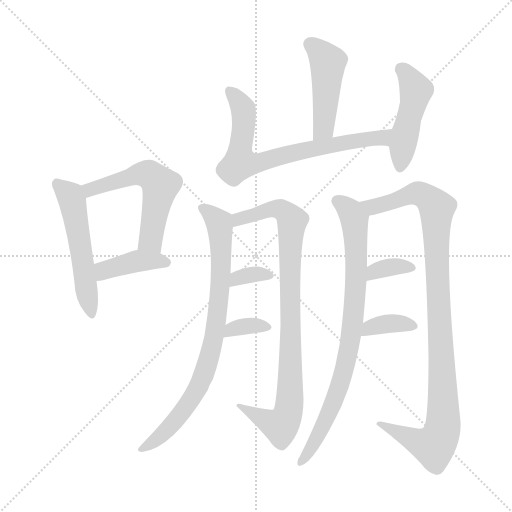
t = 0.00 s
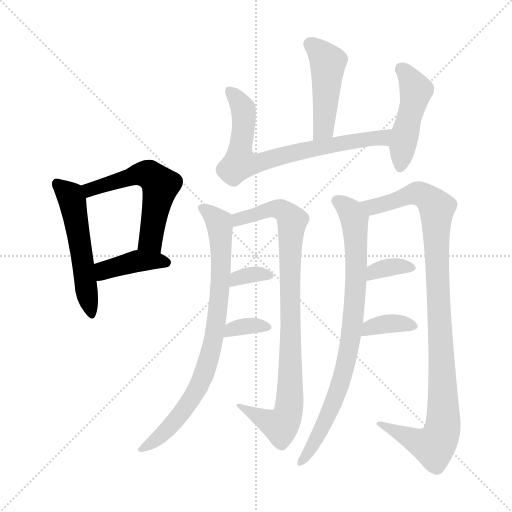
t = 2.01 s
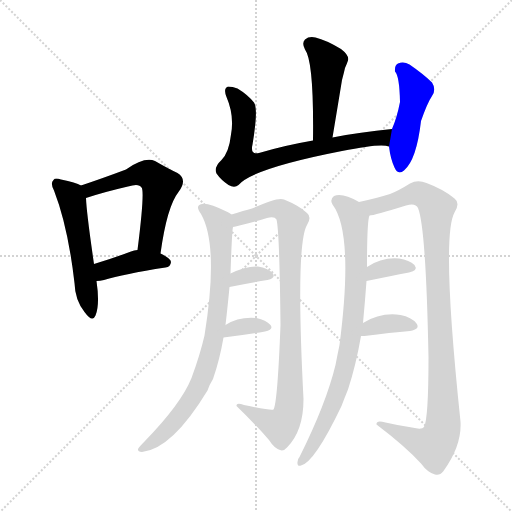
t = 4.01 s
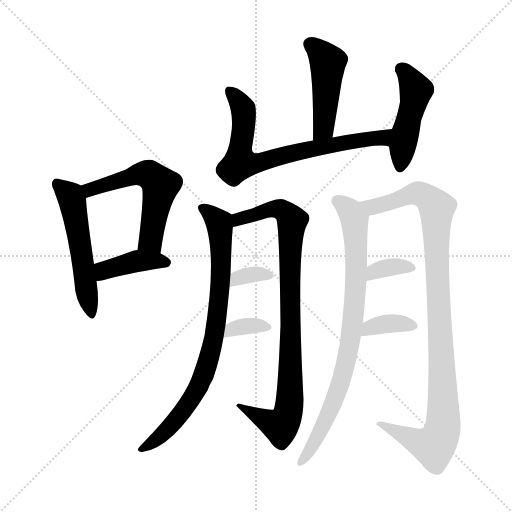
t = 6.02 s
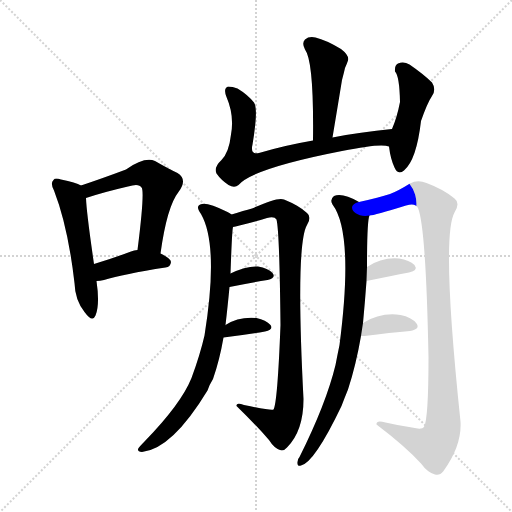
t = 8.02 s
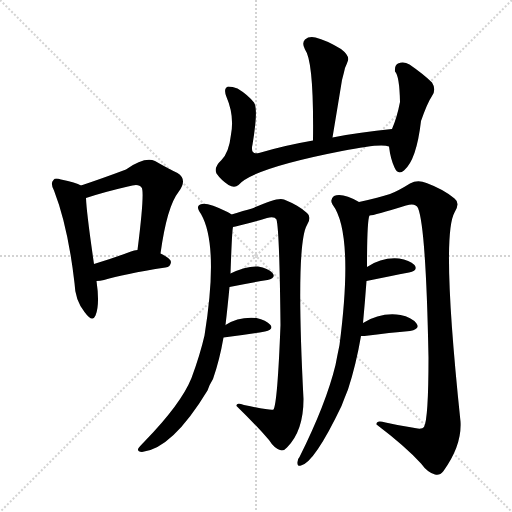
t = 10.03 s

The animated SVG that drew these frames (rendered in a browser with its animation timeline set to each time). Animation: 14 CSS @keyframes rules; one cycle of 10.03 s.

<svg version="1.1" viewBox="0 0 1024 1024" xmlns="http://www.w3.org/2000/svg">
  <g stroke="lightgray" stroke-dasharray="1,1" stroke-width="1" transform="scale(4, 4)">
    <line x1="0" y1="0" x2="256" y2="256"></line>
    <line x1="256" y1="0" x2="0" y2="256"></line>
    <line x1="128" y1="0" x2="128" y2="256"></line>
    <line x1="0" y1="128" x2="256" y2="128"></line>
  </g>
<g transform="scale(1, -1) translate(0, -900)">
   <style type="text/css">
    @keyframes keyframes0 {
      from {
       stroke: blue;
       stroke-dashoffset: 527;
       stroke-width: 128;
       }
       63% {
       animation-timing-function: step-end;
       stroke: blue;
       stroke-dashoffset: 0;
       stroke-width: 128;
       }
       to {
       stroke: black;
       stroke-width: 1024;
       }
       }
       #make-me-a-hanzi-animation-0 {
         animation: keyframes0 0.678874s both;
         animation-delay: 0.000000s;
         animation-timing-function: linear;
       }
    @keyframes keyframes1 {
      from {
       stroke: blue;
       stroke-dashoffset: 553;
       stroke-width: 128;
       }
       64% {
       animation-timing-function: step-end;
       stroke: blue;
       stroke-dashoffset: 0;
       stroke-width: 128;
       }
       to {
       stroke: black;
       stroke-width: 1024;
       }
       }
       #make-me-a-hanzi-animation-1 {
         animation: keyframes1 0.700033s both;
         animation-delay: 0.678874s;
         animation-timing-function: linear;
       }
    @keyframes keyframes2 {
      from {
       stroke: blue;
       stroke-dashoffset: 398;
       stroke-width: 128;
       }
       56% {
       animation-timing-function: step-end;
       stroke: blue;
       stroke-dashoffset: 0;
       stroke-width: 128;
       }
       to {
       stroke: black;
       stroke-width: 1024;
       }
       }
       #make-me-a-hanzi-animation-2 {
         animation: keyframes2 0.573893s both;
         animation-delay: 1.378906s;
         animation-timing-function: linear;
       }
    @keyframes keyframes3 {
      from {
       stroke: blue;
       stroke-dashoffset: 460;
       stroke-width: 128;
       }
       60% {
       animation-timing-function: step-end;
       stroke: blue;
       stroke-dashoffset: 0;
       stroke-width: 128;
       }
       to {
       stroke: black;
       stroke-width: 1024;
       }
       }
       #make-me-a-hanzi-animation-3 {
         animation: keyframes3 0.624349s both;
         animation-delay: 1.952799s;
         animation-timing-function: linear;
       }
    @keyframes keyframes4 {
      from {
       stroke: blue;
       stroke-dashoffset: 716;
       stroke-width: 128;
       }
       70% {
       animation-timing-function: step-end;
       stroke: blue;
       stroke-dashoffset: 0;
       stroke-width: 128;
       }
       to {
       stroke: black;
       stroke-width: 1024;
       }
       }
       #make-me-a-hanzi-animation-4 {
         animation: keyframes4 0.832682s both;
         animation-delay: 2.577148s;
         animation-timing-function: linear;
       }
    @keyframes keyframes5 {
      from {
       stroke: blue;
       stroke-dashoffset: 463;
       stroke-width: 128;
       }
       60% {
       animation-timing-function: step-end;
       stroke: blue;
       stroke-dashoffset: 0;
       stroke-width: 128;
       }
       to {
       stroke: black;
       stroke-width: 1024;
       }
       }
       #make-me-a-hanzi-animation-5 {
         animation: keyframes5 0.626790s both;
         animation-delay: 3.409831s;
         animation-timing-function: linear;
       }
    @keyframes keyframes6 {
      from {
       stroke: blue;
       stroke-dashoffset: 804;
       stroke-width: 128;
       }
       72% {
       animation-timing-function: step-end;
       stroke: blue;
       stroke-dashoffset: 0;
       stroke-width: 128;
       }
       to {
       stroke: black;
       stroke-width: 1024;
       }
       }
       #make-me-a-hanzi-animation-6 {
         animation: keyframes6 0.904297s both;
         animation-delay: 4.036621s;
         animation-timing-function: linear;
       }
    @keyframes keyframes7 {
      from {
       stroke: blue;
       stroke-dashoffset: 890;
       stroke-width: 128;
       }
       74% {
       animation-timing-function: step-end;
       stroke: blue;
       stroke-dashoffset: 0;
       stroke-width: 128;
       }
       to {
       stroke: black;
       stroke-width: 1024;
       }
       }
       #make-me-a-hanzi-animation-7 {
         animation: keyframes7 0.974284s both;
         animation-delay: 4.940918s;
         animation-timing-function: linear;
       }
    @keyframes keyframes8 {
      from {
       stroke: blue;
       stroke-dashoffset: 336;
       stroke-width: 128;
       }
       52% {
       animation-timing-function: step-end;
       stroke: blue;
       stroke-dashoffset: 0;
       stroke-width: 128;
       }
       to {
       stroke: black;
       stroke-width: 1024;
       }
       }
       #make-me-a-hanzi-animation-8 {
         animation: keyframes8 0.523438s both;
         animation-delay: 5.915202s;
         animation-timing-function: linear;
       }
    @keyframes keyframes9 {
      from {
       stroke: blue;
       stroke-dashoffset: 343;
       stroke-width: 128;
       }
       53% {
       animation-timing-function: step-end;
       stroke: blue;
       stroke-dashoffset: 0;
       stroke-width: 128;
       }
       to {
       stroke: black;
       stroke-width: 1024;
       }
       }
       #make-me-a-hanzi-animation-9 {
         animation: keyframes9 0.529134s both;
         animation-delay: 6.438639s;
         animation-timing-function: linear;
       }
    @keyframes keyframes10 {
      from {
       stroke: blue;
       stroke-dashoffset: 814;
       stroke-width: 128;
       }
       73% {
       animation-timing-function: step-end;
       stroke: blue;
       stroke-dashoffset: 0;
       stroke-width: 128;
       }
       to {
       stroke: black;
       stroke-width: 1024;
       }
       }
       #make-me-a-hanzi-animation-10 {
         animation: keyframes10 0.912435s both;
         animation-delay: 6.967773s;
         animation-timing-function: linear;
       }
    @keyframes keyframes11 {
      from {
       stroke: blue;
       stroke-dashoffset: 1014;
       stroke-width: 128;
       }
       77% {
       animation-timing-function: step-end;
       stroke: blue;
       stroke-dashoffset: 0;
       stroke-width: 128;
       }
       to {
       stroke: black;
       stroke-width: 1024;
       }
       }
       #make-me-a-hanzi-animation-11 {
         animation: keyframes11 1.075195s both;
         animation-delay: 7.880208s;
         animation-timing-function: linear;
       }
    @keyframes keyframes12 {
      from {
       stroke: blue;
       stroke-dashoffset: 344;
       stroke-width: 128;
       }
       53% {
       animation-timing-function: step-end;
       stroke: blue;
       stroke-dashoffset: 0;
       stroke-width: 128;
       }
       to {
       stroke: black;
       stroke-width: 1024;
       }
       }
       #make-me-a-hanzi-animation-12 {
         animation: keyframes12 0.529948s both;
         animation-delay: 8.955404s;
         animation-timing-function: linear;
       }
    @keyframes keyframes13 {
      from {
       stroke: blue;
       stroke-dashoffset: 359;
       stroke-width: 128;
       }
       54% {
       animation-timing-function: step-end;
       stroke: blue;
       stroke-dashoffset: 0;
       stroke-width: 128;
       }
       to {
       stroke: black;
       stroke-width: 1024;
       }
       }
       #make-me-a-hanzi-animation-13 {
         animation: keyframes13 0.542155s both;
         animation-delay: 9.485352s;
         animation-timing-function: linear;
       }
</style>
<path d="M 162.0 529.0 Q 152.0 535.0 122.0 541.0 Q 110.0 545.0 107.0 540.0 Q 100.0 534.0 108.0 519.0 Q 136.0 447.0 149.0 334.0 Q 150.0 300.0 169.0 276.0 Q 185.0 254.0 191.0 269.0 Q 200.0 291.0 193.0 338.0 L 188.0 372.0 Q 173.0 475.0 172.0 504.0 C 171.0 525.0 171.0 525.0 162.0 529.0 Z" fill="lightgray"></path> 
<path d="M 321.0 393.0 Q 334.0 487.0 357.0 516.0 Q 376.0 541.0 355.0 554.0 Q 336.0 563.0 310.0 578.0 Q 289.0 587.0 252.0 561.0 Q 204.0 543.0 162.0 529.0 C 134.0 519.0 143.0 495.0 172.0 504.0 Q 208.0 516.0 256.0 527.0 Q 278.0 534.0 283.0 525.0 Q 290.0 519.0 275.0 400.0 C 271.0 370.0 317.0 363.0 321.0 393.0 Z" fill="lightgray"></path> 
<path d="M 193.0 338.0 Q 200.0 338.0 208.0 340.0 Q 247.0 352.0 331.0 365.0 Q 341.0 366.0 342.0 376.0 Q 342.0 383.0 321.0 393.0 L 275.0 400.0 Q 268.0 400.0 262.0 397.0 Q 222.0 382.0 188.0 372.0 C 159.0 363.0 163.0 336.0 193.0 338.0 Z" fill="lightgray"></path> 
<path d="M 665.0 625.0 Q 675.0 685.0 684.0 740.0 Q 688.0 755.0 690.0 764.0 Q 694.0 773.0 696.0 779.0 Q 699.0 789.0 682.0 802.0 Q 652.0 820.0 631.0 825.0 Q 618.0 828.0 610.0 821.0 Q 603.0 814.0 610.0 801.0 Q 628.0 777.0 626.0 619.0 C 626.0 589.0 660.0 595.0 665.0 625.0 Z" fill="lightgray"></path> 
<path d="M 784.0 642.0 Q 720.0 636.0 665.0 625.0 L 626.0 619.0 Q 568.0 609.0 518.0 594.0 Q 500.0 590.0 505.0 611.0 Q 517.0 683.0 508.0 695.0 Q 495.0 711.0 475.0 723.0 Q 465.0 727.0 456.0 727.0 Q 446.0 723.0 453.0 706.0 Q 469.0 669.0 462.0 631.0 Q 458.0 595.0 443.0 580.0 Q 427.0 565.0 433.0 553.0 Q 442.0 540.0 457.0 530.0 Q 469.0 523.0 477.0 530.0 Q 505.0 563.0 684.0 598.0 Q 762.0 614.0 778.0 607.0 C 808.0 603.0 814.0 645.0 784.0 642.0 Z" fill="lightgray"></path> 
<path d="M 778.0 607.0 Q 781.0 582.0 789.0 565.0 Q 796.0 549.0 808.0 559.0 Q 833.0 580.0 842.0 658.0 Q 855.0 695.0 864.0 708.0 Q 873.0 721.0 864.0 735.0 Q 848.0 751.0 819.0 771.0 Q 807.0 778.0 796.0 773.0 Q 789.0 770.0 790.0 757.0 Q 799.0 748.0 800.0 696.0 Q 794.0 665.0 784.0 642.0 L 778.0 607.0 Z" fill="lightgray"></path> 
<path d="M 451.0 250.0 Q 455.0 284.0 459.0 326.0 L 461.0 353.0 Q 464.0 440.0 466.0 446.0 C 468.0 468.0 468.0 468.0 463.0 471.0 Q 460.0 474.0 455.0 476.0 Q 416.0 495.0 404.0 492.0 Q 389.0 489.0 402.0 472.0 Q 438.0 409.0 409.0 229.0 Q 400.0 190.0 383.0 144.0 Q 362.0 92.0 289.0 17.0 Q 279.0 7.0 276.0 2.0 Q 275.0 -4.0 284.0 -4.0 Q 344.0 2.0 415.0 119.0 Q 419.0 131.0 426.0 142.0 Q 439.0 179.0 447.0 225.0 L 451.0 250.0 Z" fill="lightgray"></path> 
<path d="M 466.0 446.0 Q 470.0 447.0 479.0 449.0 Q 507.0 456.0 534.0 464.0 Q 549.0 468.0 553.0 461.0 Q 559.0 439.0 561.0 250.0 Q 555.0 94.0 547.0 81.0 Q 544.0 78.0 488.0 90.0 Q 472.0 96.0 473.0 88.0 Q 513.0 49.0 538.0 20.0 Q 548.0 4.0 560.0 0.0 Q 567.0 -3.0 574.0 5.0 Q 607.0 38.0 607.0 102.0 Q 591.0 411.0 614.0 450.0 Q 624.0 466.0 614.0 474.0 Q 598.0 489.0 568.0 501.0 Q 556.0 507.0 504.0 483.0 Q 488.0 479.0 463.0 471.0 C 434.0 462.0 437.0 439.0 466.0 446.0 Z" fill="lightgray"></path> 
<path d="M 459.0 326.0 Q 502.0 335.0 535.0 340.0 Q 553.0 344.0 545.0 354.0 Q 536.0 364.0 516.0 367.0 Q 492.0 368.0 461.0 353.0 C 434.0 340.0 430.0 320.0 459.0 326.0 Z" fill="lightgray"></path> 
<path d="M 447.0 225.0 Q 495.0 231.0 530.0 237.0 Q 548.0 241.0 541.0 250.0 Q 532.0 260.0 513.0 264.0 Q 477.0 267.0 451.0 250.0 C 426.0 234.0 417.0 221.0 447.0 225.0 Z" fill="lightgray"></path> 
<path d="M 726.0 254.0 Q 730.0 297.0 733.0 338.0 L 734.0 366.0 Q 734.0 459.0 739.0 469.0 C 741.0 484.0 741.0 484.0 718.0 496.0 Q 685.0 515.0 668.0 508.0 Q 659.0 501.0 665.0 491.0 Q 708.0 434.0 679.0 210.0 Q 675.0 191.0 671.0 170.0 Q 652.0 92.0 599.0 -14.0 Q 595.0 -18.0 595.0 -24.0 Q 594.0 -34.0 602.0 -31.0 Q 629.0 -25.0 683.0 88.0 Q 689.0 104.0 696.0 121.0 Q 712.0 170.0 722.0 228.0 L 726.0 254.0 Z" fill="lightgray"></path> 
<path d="M 739.0 469.0 Q 748.0 469.0 812.0 489.0 Q 831.0 495.0 836.0 484.0 Q 852.0 445.0 857.0 185.0 Q 857.0 62.0 848.0 46.0 Q 844.0 40.0 824.0 45.0 Q 797.0 49.0 771.0 55.0 Q 752.0 61.0 753.0 51.0 Q 810.0 8.0 842.0 -27.0 Q 855.0 -45.0 870.0 -49.0 Q 879.0 -52.0 887.0 -42.0 Q 924.0 9.0 921.0 57.0 Q 882.0 427.0 909.0 475.0 Q 921.0 494.0 909.0 503.0 Q 888.0 521.0 853.0 534.0 Q 835.0 541.0 820.0 533.0 Q 796.0 518.0 780.0 512.0 Q 759.0 505.0 718.0 496.0 C 689.0 489.0 710.0 463.0 739.0 469.0 Z" fill="lightgray"></path> 
<path d="M 733.0 338.0 Q 782.0 348.0 818.0 355.0 Q 837.0 359.0 829.0 370.0 Q 819.0 380.0 798.0 383.0 Q 764.0 386.0 734.0 366.0 C 709.0 350.0 704.0 332.0 733.0 338.0 Z" fill="lightgray"></path> 
<path d="M 722.0 228.0 Q 723.0 228.0 729.0 228.0 Q 781.0 235.0 820.0 238.0 Q 841.0 242.0 833.0 253.0 Q 823.0 266.0 801.0 270.0 Q 762.0 276.0 726.0 254.0 C 700.0 239.0 692.0 228.0 722.0 228.0 Z" fill="lightgray"></path> 
      <clipPath id="make-me-a-hanzi-clip-0">
      <path d="M 162.0 529.0 Q 152.0 535.0 122.0 541.0 Q 110.0 545.0 107.0 540.0 Q 100.0 534.0 108.0 519.0 Q 136.0 447.0 149.0 334.0 Q 150.0 300.0 169.0 276.0 Q 185.0 254.0 191.0 269.0 Q 200.0 291.0 193.0 338.0 L 188.0 372.0 Q 173.0 475.0 172.0 504.0 C 171.0 525.0 171.0 525.0 162.0 529.0 Z" fill="lightgray"></path>
      </clipPath>
      <path clip-path="url(#make-me-a-hanzi-clip-0)" d="M 115.0 532.0 L 144.0 499.0 L 181.0 275.0 " fill="none" id="make-me-a-hanzi-animation-0" stroke-dasharray="399 798" stroke-linecap="round"></path>

      <clipPath id="make-me-a-hanzi-clip-1">
      <path d="M 321.0 393.0 Q 334.0 487.0 357.0 516.0 Q 376.0 541.0 355.0 554.0 Q 336.0 563.0 310.0 578.0 Q 289.0 587.0 252.0 561.0 Q 204.0 543.0 162.0 529.0 C 134.0 519.0 143.0 495.0 172.0 504.0 Q 208.0 516.0 256.0 527.0 Q 278.0 534.0 283.0 525.0 Q 290.0 519.0 275.0 400.0 C 271.0 370.0 317.0 363.0 321.0 393.0 Z" fill="lightgray"></path>
      </clipPath>
      <path clip-path="url(#make-me-a-hanzi-clip-1)" d="M 171.0 525.0 L 180.0 521.0 L 270.0 551.0 L 302.0 549.0 L 321.0 530.0 L 301.0 418.0 L 315.0 404.0 " fill="none" id="make-me-a-hanzi-animation-1" stroke-dasharray="425 850" stroke-linecap="round"></path>

      <clipPath id="make-me-a-hanzi-clip-2">
      <path d="M 193.0 338.0 Q 200.0 338.0 208.0 340.0 Q 247.0 352.0 331.0 365.0 Q 341.0 366.0 342.0 376.0 Q 342.0 383.0 321.0 393.0 L 275.0 400.0 Q 268.0 400.0 262.0 397.0 Q 222.0 382.0 188.0 372.0 C 159.0 363.0 163.0 336.0 193.0 338.0 Z" fill="lightgray"></path>
      </clipPath>
      <path clip-path="url(#make-me-a-hanzi-clip-2)" d="M 200.0 345.0 L 214.0 362.0 L 273.0 378.0 L 332.0 375.0 " fill="none" id="make-me-a-hanzi-animation-2" stroke-dasharray="270 540" stroke-linecap="round"></path>

      <clipPath id="make-me-a-hanzi-clip-3">
      <path d="M 665.0 625.0 Q 675.0 685.0 684.0 740.0 Q 688.0 755.0 690.0 764.0 Q 694.0 773.0 696.0 779.0 Q 699.0 789.0 682.0 802.0 Q 652.0 820.0 631.0 825.0 Q 618.0 828.0 610.0 821.0 Q 603.0 814.0 610.0 801.0 Q 628.0 777.0 626.0 619.0 C 626.0 589.0 660.0 595.0 665.0 625.0 Z" fill="lightgray"></path>
      </clipPath>
      <path clip-path="url(#make-me-a-hanzi-clip-3)" d="M 620.0 812.0 L 656.0 776.0 L 647.0 643.0 L 631.0 632.0 " fill="none" id="make-me-a-hanzi-animation-3" stroke-dasharray="332 664" stroke-linecap="round"></path>

      <clipPath id="make-me-a-hanzi-clip-4">
      <path d="M 784.0 642.0 Q 720.0 636.0 665.0 625.0 L 626.0 619.0 Q 568.0 609.0 518.0 594.0 Q 500.0 590.0 505.0 611.0 Q 517.0 683.0 508.0 695.0 Q 495.0 711.0 475.0 723.0 Q 465.0 727.0 456.0 727.0 Q 446.0 723.0 453.0 706.0 Q 469.0 669.0 462.0 631.0 Q 458.0 595.0 443.0 580.0 Q 427.0 565.0 433.0 553.0 Q 442.0 540.0 457.0 530.0 Q 469.0 523.0 477.0 530.0 Q 505.0 563.0 684.0 598.0 Q 762.0 614.0 778.0 607.0 C 808.0 603.0 814.0 645.0 784.0 642.0 Z" fill="lightgray"></path>
      </clipPath>
      <path clip-path="url(#make-me-a-hanzi-clip-4)" d="M 460.0 718.0 L 486.0 684.0 L 488.0 645.0 L 480.0 574.0 L 516.0 574.0 L 605.0 599.0 L 753.0 623.0 L 769.0 627.0 L 776.0 637.0 " fill="none" id="make-me-a-hanzi-animation-4" stroke-dasharray="588 1176" stroke-linecap="round"></path>

      <clipPath id="make-me-a-hanzi-clip-5">
      <path d="M 778.0 607.0 Q 781.0 582.0 789.0 565.0 Q 796.0 549.0 808.0 559.0 Q 833.0 580.0 842.0 658.0 Q 855.0 695.0 864.0 708.0 Q 873.0 721.0 864.0 735.0 Q 848.0 751.0 819.0 771.0 Q 807.0 778.0 796.0 773.0 Q 789.0 770.0 790.0 757.0 Q 799.0 748.0 800.0 696.0 Q 794.0 665.0 784.0 642.0 L 778.0 607.0 Z" fill="lightgray"></path>
      </clipPath>
      <path clip-path="url(#make-me-a-hanzi-clip-5)" d="M 804.0 761.0 L 832.0 719.0 L 800.0 566.0 " fill="none" id="make-me-a-hanzi-animation-5" stroke-dasharray="335 670" stroke-linecap="round"></path>

      <clipPath id="make-me-a-hanzi-clip-6">
      <path d="M 451.0 250.0 Q 455.0 284.0 459.0 326.0 L 461.0 353.0 Q 464.0 440.0 466.0 446.0 C 468.0 468.0 468.0 468.0 463.0 471.0 Q 460.0 474.0 455.0 476.0 Q 416.0 495.0 404.0 492.0 Q 389.0 489.0 402.0 472.0 Q 438.0 409.0 409.0 229.0 Q 400.0 190.0 383.0 144.0 Q 362.0 92.0 289.0 17.0 Q 279.0 7.0 276.0 2.0 Q 275.0 -4.0 284.0 -4.0 Q 344.0 2.0 415.0 119.0 Q 419.0 131.0 426.0 142.0 Q 439.0 179.0 447.0 225.0 L 451.0 250.0 Z" fill="lightgray"></path>
      </clipPath>
      <path clip-path="url(#make-me-a-hanzi-clip-6)" d="M 406.0 482.0 L 438.0 455.0 L 444.0 367.0 L 432.0 247.0 L 417.0 180.0 L 393.0 119.0 L 372.0 85.0 L 331.0 37.0 L 282.0 2.0 " fill="none" id="make-me-a-hanzi-animation-6" stroke-dasharray="676 1352" stroke-linecap="round"></path>

      <clipPath id="make-me-a-hanzi-clip-7">
      <path d="M 466.0 446.0 Q 470.0 447.0 479.0 449.0 Q 507.0 456.0 534.0 464.0 Q 549.0 468.0 553.0 461.0 Q 559.0 439.0 561.0 250.0 Q 555.0 94.0 547.0 81.0 Q 544.0 78.0 488.0 90.0 Q 472.0 96.0 473.0 88.0 Q 513.0 49.0 538.0 20.0 Q 548.0 4.0 560.0 0.0 Q 567.0 -3.0 574.0 5.0 Q 607.0 38.0 607.0 102.0 Q 591.0 411.0 614.0 450.0 Q 624.0 466.0 614.0 474.0 Q 598.0 489.0 568.0 501.0 Q 556.0 507.0 504.0 483.0 Q 488.0 479.0 463.0 471.0 C 434.0 462.0 437.0 439.0 466.0 446.0 Z" fill="lightgray"></path>
      </clipPath>
      <path clip-path="url(#make-me-a-hanzi-clip-7)" d="M 471.0 453.0 L 477.0 462.0 L 550.0 483.0 L 567.0 479.0 L 584.0 458.0 L 579.0 373.0 L 582.0 142.0 L 574.0 67.0 L 560.0 48.0 L 529.0 60.0 L 499.0 81.0 L 481.0 83.0 " fill="none" id="make-me-a-hanzi-animation-7" stroke-dasharray="762 1524" stroke-linecap="round"></path>

      <clipPath id="make-me-a-hanzi-clip-8">
      <path d="M 459.0 326.0 Q 502.0 335.0 535.0 340.0 Q 553.0 344.0 545.0 354.0 Q 536.0 364.0 516.0 367.0 Q 492.0 368.0 461.0 353.0 C 434.0 340.0 430.0 320.0 459.0 326.0 Z" fill="lightgray"></path>
      </clipPath>
      <path clip-path="url(#make-me-a-hanzi-clip-8)" d="M 466.0 332.0 L 474.0 344.0 L 487.0 348.0 L 521.0 353.0 L 538.0 348.0 " fill="none" id="make-me-a-hanzi-animation-8" stroke-dasharray="208 416" stroke-linecap="round"></path>

      <clipPath id="make-me-a-hanzi-clip-9">
      <path d="M 447.0 225.0 Q 495.0 231.0 530.0 237.0 Q 548.0 241.0 541.0 250.0 Q 532.0 260.0 513.0 264.0 Q 477.0 267.0 451.0 250.0 C 426.0 234.0 417.0 221.0 447.0 225.0 Z" fill="lightgray"></path>
      </clipPath>
      <path clip-path="url(#make-me-a-hanzi-clip-9)" d="M 454.0 230.0 L 463.0 242.0 L 477.0 246.0 L 517.0 250.0 L 533.0 245.0 " fill="none" id="make-me-a-hanzi-animation-9" stroke-dasharray="215 430" stroke-linecap="round"></path>

      <clipPath id="make-me-a-hanzi-clip-10">
      <path d="M 726.0 254.0 Q 730.0 297.0 733.0 338.0 L 734.0 366.0 Q 734.0 459.0 739.0 469.0 C 741.0 484.0 741.0 484.0 718.0 496.0 Q 685.0 515.0 668.0 508.0 Q 659.0 501.0 665.0 491.0 Q 708.0 434.0 679.0 210.0 Q 675.0 191.0 671.0 170.0 Q 652.0 92.0 599.0 -14.0 Q 595.0 -18.0 595.0 -24.0 Q 594.0 -34.0 602.0 -31.0 Q 629.0 -25.0 683.0 88.0 Q 689.0 104.0 696.0 121.0 Q 712.0 170.0 722.0 228.0 L 726.0 254.0 Z" fill="lightgray"></path>
      </clipPath>
      <path clip-path="url(#make-me-a-hanzi-clip-10)" d="M 674.0 498.0 L 702.0 476.0 L 710.0 453.0 L 714.0 379.0 L 705.0 251.0 L 696.0 192.0 L 664.0 83.0 L 603.0 -23.0 " fill="none" id="make-me-a-hanzi-animation-10" stroke-dasharray="686 1372" stroke-linecap="round"></path>

      <clipPath id="make-me-a-hanzi-clip-11">
      <path d="M 739.0 469.0 Q 748.0 469.0 812.0 489.0 Q 831.0 495.0 836.0 484.0 Q 852.0 445.0 857.0 185.0 Q 857.0 62.0 848.0 46.0 Q 844.0 40.0 824.0 45.0 Q 797.0 49.0 771.0 55.0 Q 752.0 61.0 753.0 51.0 Q 810.0 8.0 842.0 -27.0 Q 855.0 -45.0 870.0 -49.0 Q 879.0 -52.0 887.0 -42.0 Q 924.0 9.0 921.0 57.0 Q 882.0 427.0 909.0 475.0 Q 921.0 494.0 909.0 503.0 Q 888.0 521.0 853.0 534.0 Q 835.0 541.0 820.0 533.0 Q 796.0 518.0 780.0 512.0 Q 759.0 505.0 718.0 496.0 C 689.0 489.0 710.0 463.0 739.0 469.0 Z" fill="lightgray"></path>
      </clipPath>
      <path clip-path="url(#make-me-a-hanzi-clip-11)" d="M 726.0 495.0 L 746.0 486.0 L 837.0 513.0 L 874.0 484.0 L 885.0 40.0 L 868.0 8.0 L 838.0 15.0 L 762.0 49.0 " fill="none" id="make-me-a-hanzi-animation-11" stroke-dasharray="886 1772" stroke-linecap="round"></path>

      <clipPath id="make-me-a-hanzi-clip-12">
      <path d="M 733.0 338.0 Q 782.0 348.0 818.0 355.0 Q 837.0 359.0 829.0 370.0 Q 819.0 380.0 798.0 383.0 Q 764.0 386.0 734.0 366.0 C 709.0 350.0 704.0 332.0 733.0 338.0 Z" fill="lightgray"></path>
      </clipPath>
      <path clip-path="url(#make-me-a-hanzi-clip-12)" d="M 740.0 345.0 L 749.0 357.0 L 780.0 366.0 L 821.0 364.0 " fill="none" id="make-me-a-hanzi-animation-12" stroke-dasharray="216 432" stroke-linecap="round"></path>

      <clipPath id="make-me-a-hanzi-clip-13">
      <path d="M 722.0 228.0 Q 723.0 228.0 729.0 228.0 Q 781.0 235.0 820.0 238.0 Q 841.0 242.0 833.0 253.0 Q 823.0 266.0 801.0 270.0 Q 762.0 276.0 726.0 254.0 C 700.0 239.0 692.0 228.0 722.0 228.0 Z" fill="lightgray"></path>
      </clipPath>
      <path clip-path="url(#make-me-a-hanzi-clip-13)" d="M 726.0 234.0 L 740.0 245.0 L 779.0 253.0 L 824.0 248.0 " fill="none" id="make-me-a-hanzi-animation-13" stroke-dasharray="231 462" stroke-linecap="round"></path>

</g>
</svg>
